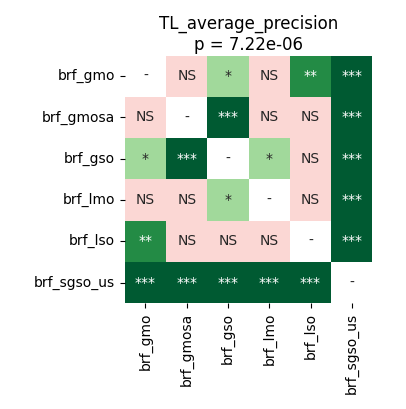

Data behind this chart, as committed beside it:
	brf_gmo	brf_gmosa	brf_gso	brf_lmo	brf_lso	brf_sgso_us
brf_gmo	1.0	0.1135	0.01179	0.06647	0.004578	9.1552734375e-05
brf_gmosa	0.1135	1.0	0.0003815	0.402	1.0	9.1552734375e-05
brf_gso	0.01179	0.0003815	1.0	0.01531	0.1168	9.1552734375e-05
brf_lmo	0.06647	0.402	0.01531	1.0	0.8378	9.1552734375e-05
brf_lso	0.004578	1.0	0.1168	0.8378	1.0	9.1552734375e-05
brf_sgso_us	9.1552734375e-05	9.1552734375e-05	9.1552734375e-05	9.1552734375e-05	9.1552734375e-05	1.0
